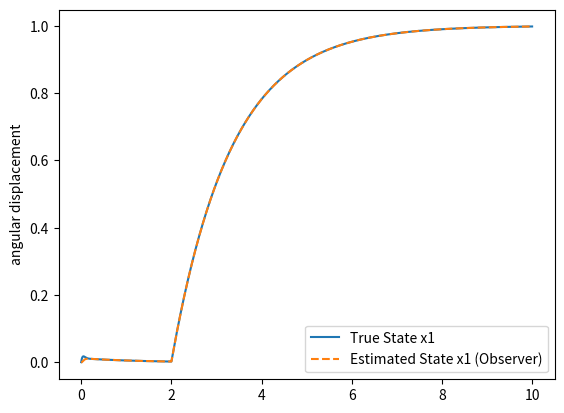
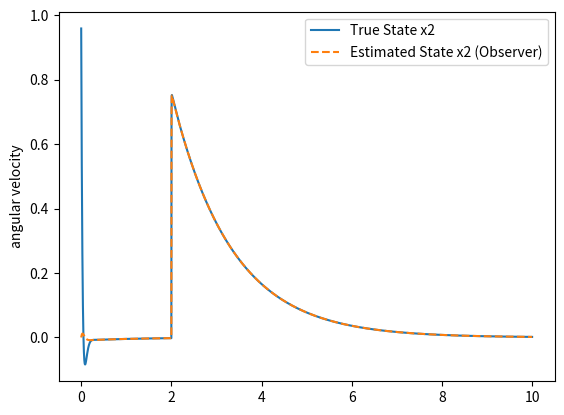
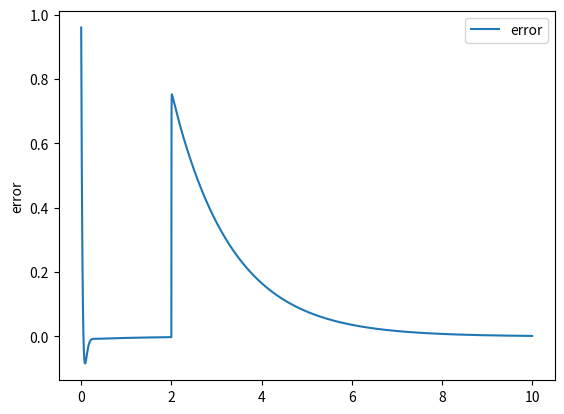
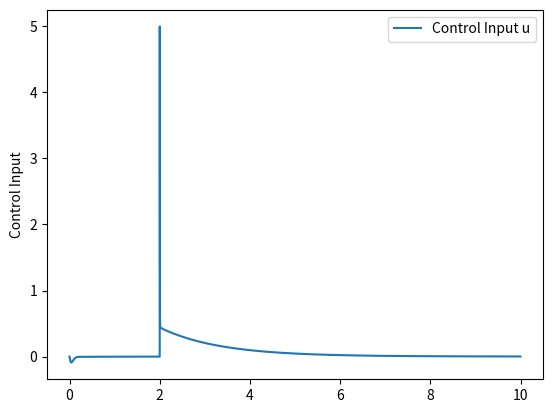
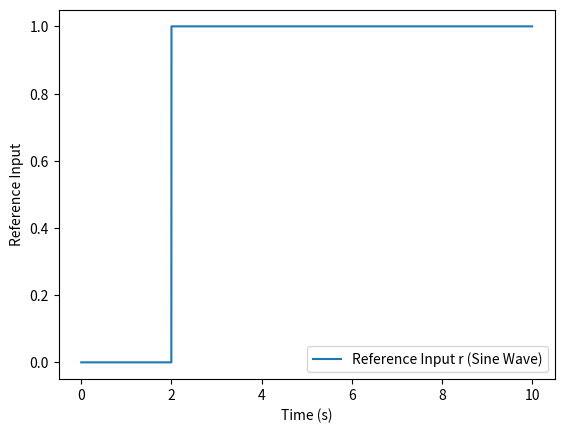

Python code for these plots, in order:
import numpy as np
import scipy.linalg
import matplotlib.pyplot as plt

# Declare Variables
K_m = 1.695  # motor gain constant
Tau_m = 0.024  # motor time constant

# Define system matrices
A = np.array([[0, 1],
              [0, -(1/Tau_m)]])  # System dynamics
B = np.array([[0],
              [K_m/Tau_m]])       # Input matrix
C = np.array([[1, 0]])    # Output matrix

# Feedback control gain (chosen for stability)
K = np.array([[5, 6]])  # Design based on desired pole locations

# Luenberger observer gain (designed to estimate states accurately)
L = np.array([[10],  # Try reducing the observer gains to avoid overflow
              [500]])  # Reduced from 19200 to 500

# Scaling term
N_inv = -C @ np.linalg.inv(A - B @ K) @ B
N = np.linalg.inv(N_inv)

# Simulation parameters
dt = 0.001  # Reduced time step for more accurate simulation
t_final = 10  # Final time
t = np.arange(0, t_final, dt)  # Time vector

# Initialize state and observer state
x = np.array([[0],
              [1]])  # Initial true state
x_hat = np.array([[0],
                  [0]])  # Initial estimated state (observer)

error = np.array(x-x_hat)

# Frequency of the sine wave input (in Hz)
f = 0.5  # 0.5 Hz (for example)
omega = 2 * np.pi * f  # Angular frequency

# Initialize arrays to store the results
x_history = []
x_hat_history = []
error_history = []
u_history = []
r_history = []  # To store the reference signal (sine wave)

# Function to compute system dynamics dx/dt
def system_dynamics(x, u):
    return A @ x + B @ u

# Function to compute observer dynamics dx_hat/dt
def observer_dynamics(x_hat, u, y):
    return A @ x_hat + B @ u + L @ (y - C @ x_hat)

def error_dynamics(x,x_hat):
    return x- x_hat

# Runge-Kutta 4th order (RK4) method
def rk4_step(f, x, u, dt, *args):
    k1 = f(x, u, *args)
    k2 = f(x + 0.5 * dt * k1, u, *args)
    k3 = f(x + 0.5 * dt * k2, u, *args)
    k4 = f(x + dt * k3, u, *args)
    return x + (dt / 6) * (k1 + 2 * k2 + 2 * k3 + k4)

# Simulate the system and observer over time
for i in range(len(t)):
    # Step input: 0 for t < 2s, 1 for t >= 2s
    if t[i] < 2:
        r = np.array([[0]])  # Step input remains 0
    else:
        r = np.array([[1]])  # Step input changes to 1 after 2 seconds

    # Sine wave reference signal
    # r = np.array([[np.sin(omega * t[i])]])  # Reference as a sine wave

    # Control law (using estimated state)
    u = -K @ x_hat + N @ r

    # Observer dynamics (state estimation)
    y = C @ x  # Measurement (output)

    # Apply RK4 for both system and observer dynamics
    x = rk4_step(system_dynamics, x, u, dt)
    x_hat = rk4_step(observer_dynamics, x_hat, u, dt, y)
    error = rk4_step(error_dynamics,x,x_hat,dt)

    # Store results
    x_history.append(x.flatten())
    x_hat_history.append(x_hat.flatten())
    error_history.append(error.flatten())
    u_history.append(u.flatten())
    r_history.append(r.flatten())  # Store the reference signal

# Convert lists to arrays for plotting
x_history = np.array(x_history)
x_hat_history = np.array(x_hat_history)
e_history = np.array(error_history)
u_history = np.array(u_history)
r_history = np.array(r_history)

# Plot the results
plt.figure()

# Plot true states and estimated states
# plt.subplot(4, 1, 1)
plt.plot(t, x_history[:, 0], label="True State x1")
plt.plot(t, x_hat_history[:, 0], '--', label="Estimated State x1 (Observer)")
plt.legend()
plt.ylabel('angular displacement')

plt.figure()
# plt.subplot(4, 1, 2)
plt.plot(t, x_history[:, 1], label="True State x2")
plt.plot(t, x_hat_history[:, 1], '--', label="Estimated State x2 (Observer)")
plt.legend()
plt.ylabel('angular velocity')

plt.figure()
# plt.subplot(4, 1, 3)
plt.plot(t, e_history[:,1], label="error")
plt.legend()
plt.ylabel('error')

# Plot control input
plt.figure()
# plt.subplot(4, 1, 3)
plt.plot(t, u_history, label="Control Input u")
plt.legend()
plt.ylabel('Control Input')

# Plot reference signal (sine wave)
plt.figure()
# plt.subplot(4, 1, 4)
plt.plot(t, r_history, label="Reference Input r (Sine Wave)")
plt.legend()
plt.ylabel('Reference Input')
plt.xlabel('Time (s)')


plt.show()
